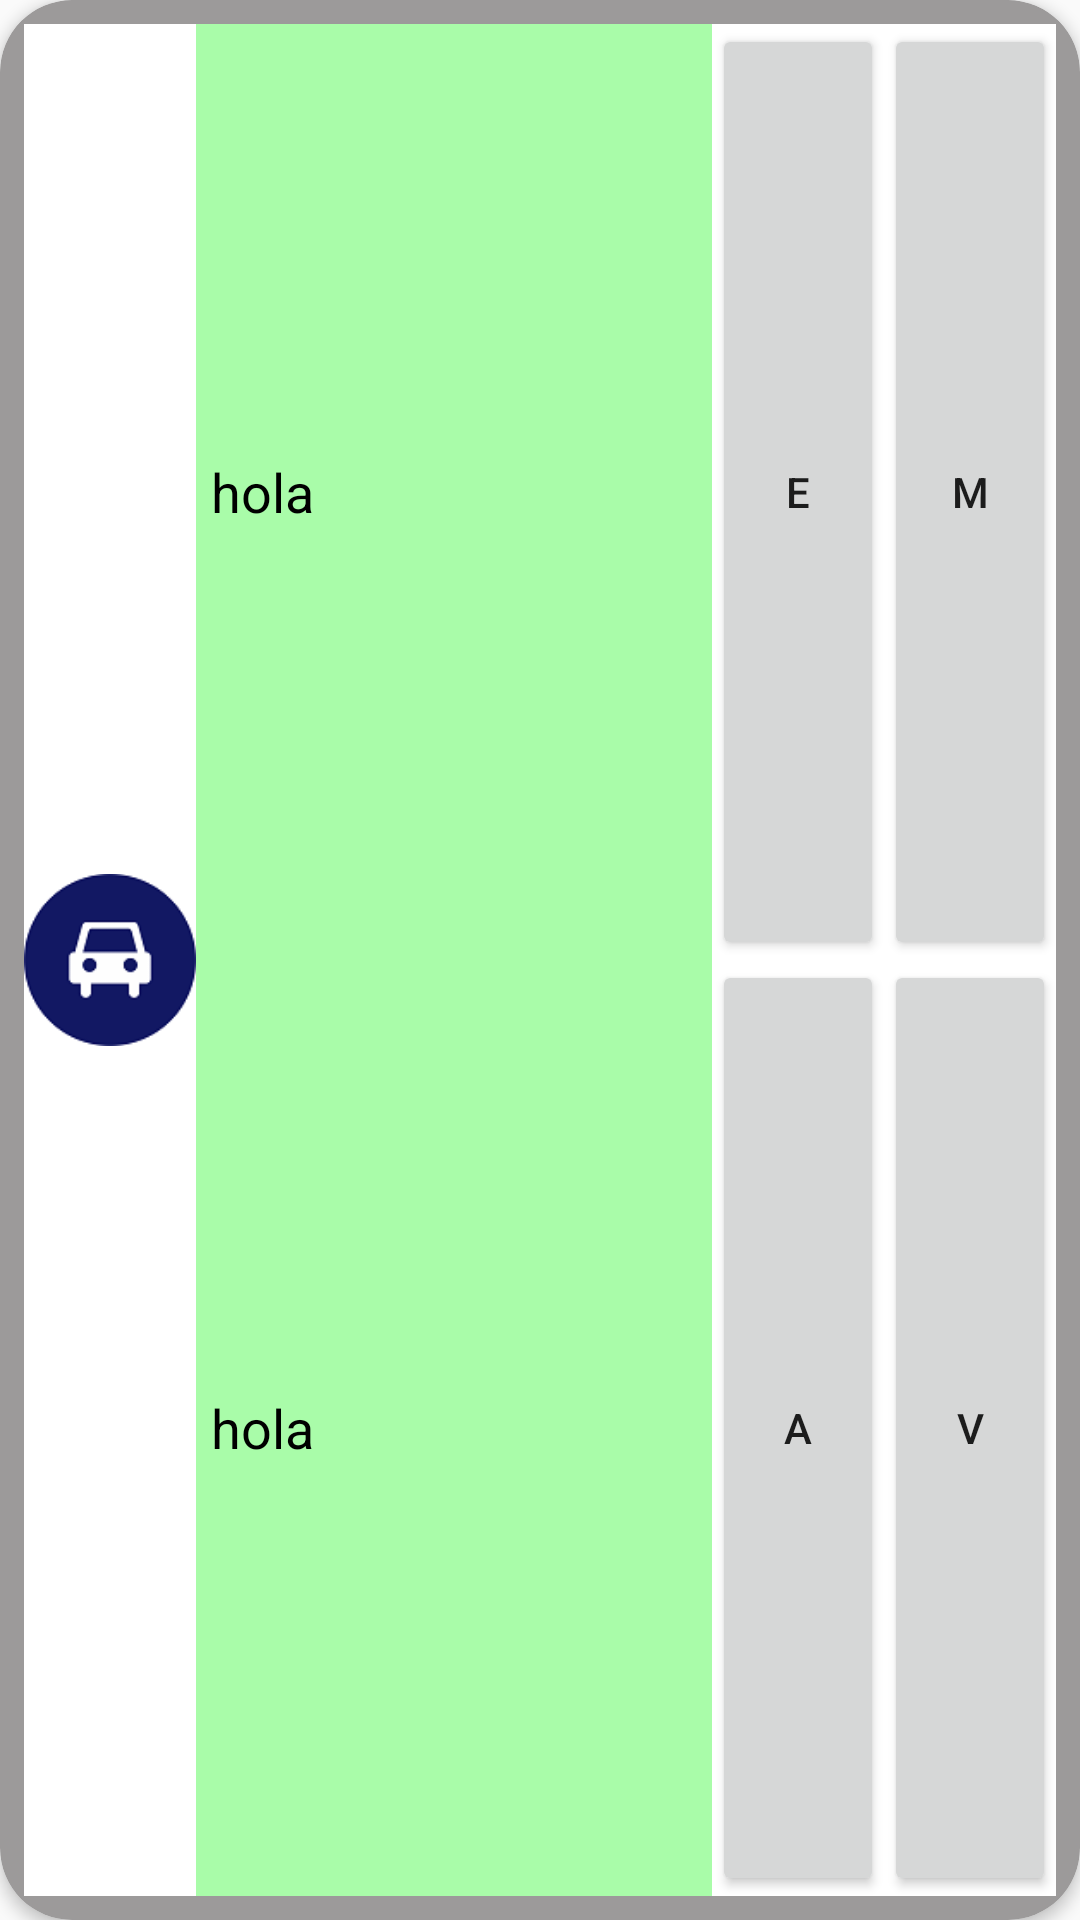

The Android layout XML behind this screen, and the referenced resources:
<!-- AndroidManifest.xml: application theme AppTheme -->
<!-- res/layout/listado_coches.xml -->
<?xml version="1.0" encoding="utf-8"?>
<android.support.v7.widget.CardView
    xmlns:android="http://schemas.android.com/apk/res/android"
    xmlns:card_view="http://schemas.android.com/apk/res-auto"

    card_view:cardBackgroundColor="@color/gris"
    card_view:cardCornerRadius="24dp"
    card_view:cardElevation="3dp"
    card_view:paddingEnd="5dp"

    android:layout_margin="5dp"
    android:background="@null"
    android:layout_width="match_parent"
    android:layout_height="match_parent">




    <LinearLayout
        android:layout_width="match_parent"
        android:layout_height="wrap_content"

        android:orientation="horizontal"
        android:gravity="center_vertical"
        android:background="@color/salmon"
        android:weightSum="6"
        android:layout_margin="8dp"
        android:layout_gravity="center_vertical">


        <RelativeLayout
            android:layout_width="0dp"
            android:layout_height="match_parent"
            android:background="@color/blanco"
            android:layout_weight="1">


            <ImageView
                android:layout_width="match_parent"
                android:layout_height="match_parent"
                android:src="@drawable/coche1"
                android:layout_centerInParent="true"
                android:scaleType="centerInside"
                android:contentDescription="@null"
                android:id="@+id/imageView" />
        </RelativeLayout>

        <LinearLayout
            android:layout_width="0dp"
            android:layout_height="match_parent"
            android:layout_weight="3"
            android:background="@color/green"
            android:id="@+id/lyPadre"
            android:orientation="vertical">

            <TextView
                android:layout_width="match_parent"
                android:layout_height="0dp"
                android:layout_weight="1"
                style="@style/cajasAdapter"
                android:text="hola"
                android:id="@+id/txtModelo"/>
            <TextView
                android:layout_width="match_parent"
                android:layout_height="0dp"
                android:layout_weight="1"
                style="@style/cajasAdapter"
                android:text="hola"
                android:id="@+id/txtcolor"/>


        </LinearLayout>

        <RelativeLayout
            android:layout_width="0dp"
            android:layout_height="match_parent"
            android:background="@color/blanco"
            android:layout_weight="2">


            <LinearLayout
                android:layout_width="match_parent"
                android:layout_height="match_parent"
                android:weightSum="2"
                android:orientation="vertical">

                <LinearLayout
                    android:layout_width="match_parent"
                    android:layout_height="0dp"
                    android:layout_weight="1"
                    android:weightSum="2"
                    android:orientation="horizontal">

                    <Button
                        android:layout_width="match_parent"
                        android:layout_height="match_parent"
                        android:layout_weight="1"
                        android:id="@+id/btnEliminar"
                        android:text="E"/>
                    <Button
                        android:layout_width="match_parent"
                        android:layout_height="match_parent"
                        android:layout_weight="1"
                        android:id="@+id/btnModificar"
                        android:text="M"/>

                </LinearLayout>

                <LinearLayout
                    android:layout_width="match_parent"
                    android:layout_height="0dp"
                    android:layout_weight="1"
                    android:weightSum="2"
                    android:orientation="horizontal">

                    <Button
                        android:layout_width="match_parent"
                        android:layout_height="match_parent"
                        android:layout_weight="1"
                        android:id="@+id/btnAsignar"
                        android:text="A"/>
                    <Button
                        android:layout_width="match_parent"
                        android:layout_height="match_parent"
                        android:layout_weight="1"
                        android:id="@+id/btnVer"
                        android:text="V"/>

                </LinearLayout>


            </LinearLayout>
        </RelativeLayout>


    </LinearLayout>

</android.support.v7.widget.CardView>
<!-- resources referenced by this layout -->
<resources>
  <color name="blanco">#ffffff</color>
  <color name="green">#a9fca9</color>
  <color name="gris">#9c9a9a</color>
  <color name="salmon">#FFCCCC</color>
  <!-- drawable coche1: png bitmap (drawable, 7223 bytes) -->
  <style name="cajasAdapter">
          
          <item name="android:textColor">@color/negro</item>
          <item name="android:textSize">18sp</item>
          <item name="android:layout_margin">5dp</item>
          <item name="android:gravity">center_vertical</item>
      </style>
  <style name="AppTheme" parent="Theme.AppCompat.Light.DarkActionBar">
          
          <item name="colorPrimary">@color/colorPrimary</item>
          <item name="colorPrimaryDark">@color/colorPrimaryDark</item>
          <item name="colorAccent">@color/colorAccent</item>
      </style>
  <color name="negro">#000000</color>
  <color name="colorPrimary">#3F51B5</color>
  <color name="colorPrimaryDark">#303F9F</color>
  <color name="colorAccent">#FF4081</color>
</resources>
